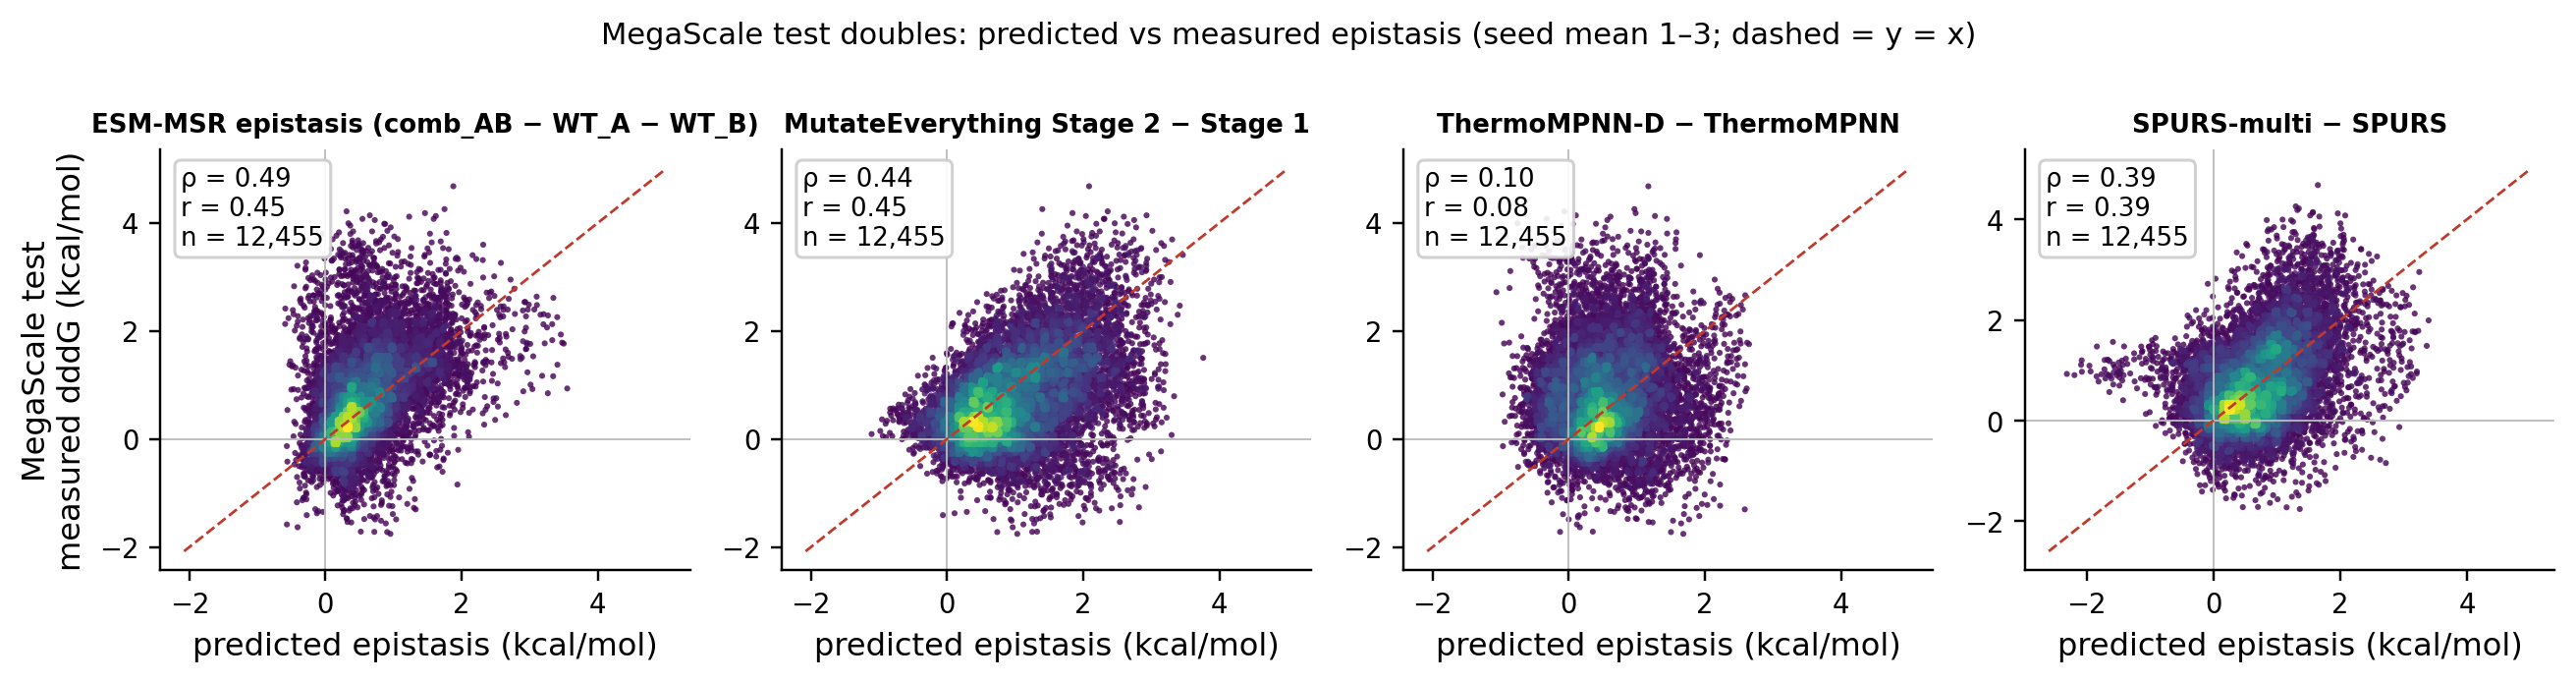

Data behind this chart, as committed beside it:
dataset, key, n_doubles, spearman_rho, pearson_r
tsuboyama_capped_test, msrp0:epi, 12455, 0.4891, 0.4508
tsuboyama_capped_test, me2:epi, 12455, 0.4372, 0.4528
tsuboyama_capped_test, tmpnnd:epi, 12455, 0.0990, 0.0814
tsuboyama_capped_test, spursm:epi, 12455, 0.3930, 0.3891
